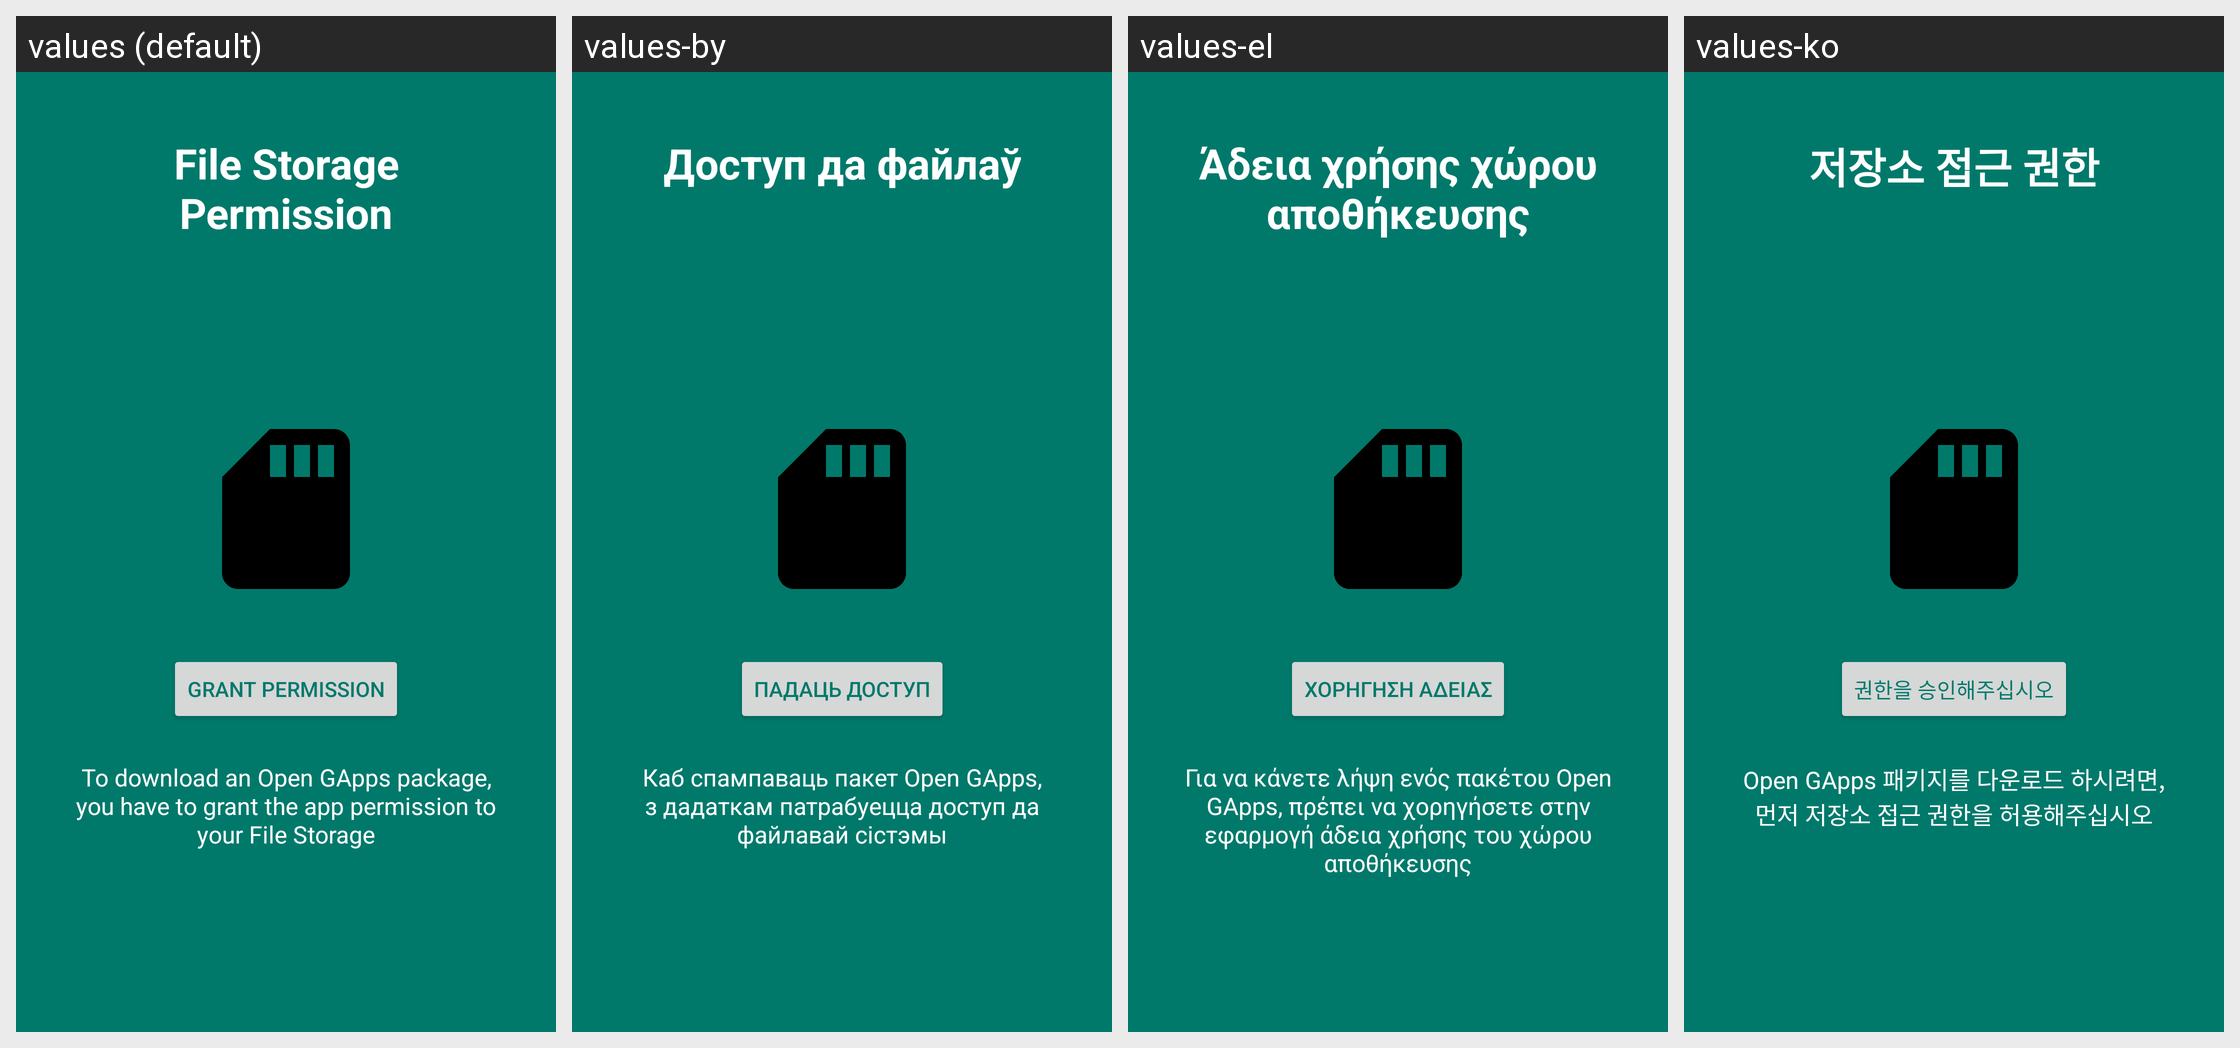

Locale-by-locale string values for the Android screen shown in this grid:
Android screen res/layout/appintro_request_permissions.xml rendered under 4 locales, left to right: values (default), values-by, values-el, values-ko. Device: Nexus 5 (rendered at 1080×1920; each locale shown at half size, 540×960, under a caption strip naming it); theme AppTheme.
Other locales in the repository, not shown: values-ar, values-be, values-ca, values-cs, values-da, values-de, values-es, values-fr, values-hi, values-in, values-it, values-nl, values-pl, values-pt-rBR, values-ro, values-ru, values-sk, values-tr, values-zh-rCN.
Strings drawn on this screen, with the default value and each locale's value (text and hints the layout hard-codes, and strings that could not be matched under every locale, appear in the picture but are not listed):

label_grant_permission
  values: Grant Permission
  values-by: Падаць доступ
  values-el: Χορήγηση άδειας
  values-ko: 권한을 승인해주십시오

appintro_storageperm_title
  values: File Storage Permission
  values-by: Доступ да файлаў
  values-el: Άδεια χρήσης χώρου αποθήκευσης
  values-ko: 저장소 접근 권한

appintro_storageperm_explain
  values: To download an Open GApps package, you have to grant the app permission to your File Storage
  values-by: Каб спампаваць пакет Open GApps, з дадаткам патрабуецца доступ да файлавай сістэмы
  values-el: Για να κάνετε λήψη ενός πακέτου Open GApps, πρέπει να χορηγήσετε στην εφαρμογή άδεια χρήσης του χώρου αποθήκευσης
  values-ko: Open GApps 패키지를 다운로드 하시려면, 먼저 저장소 접근 권한을 허용해주십시오
